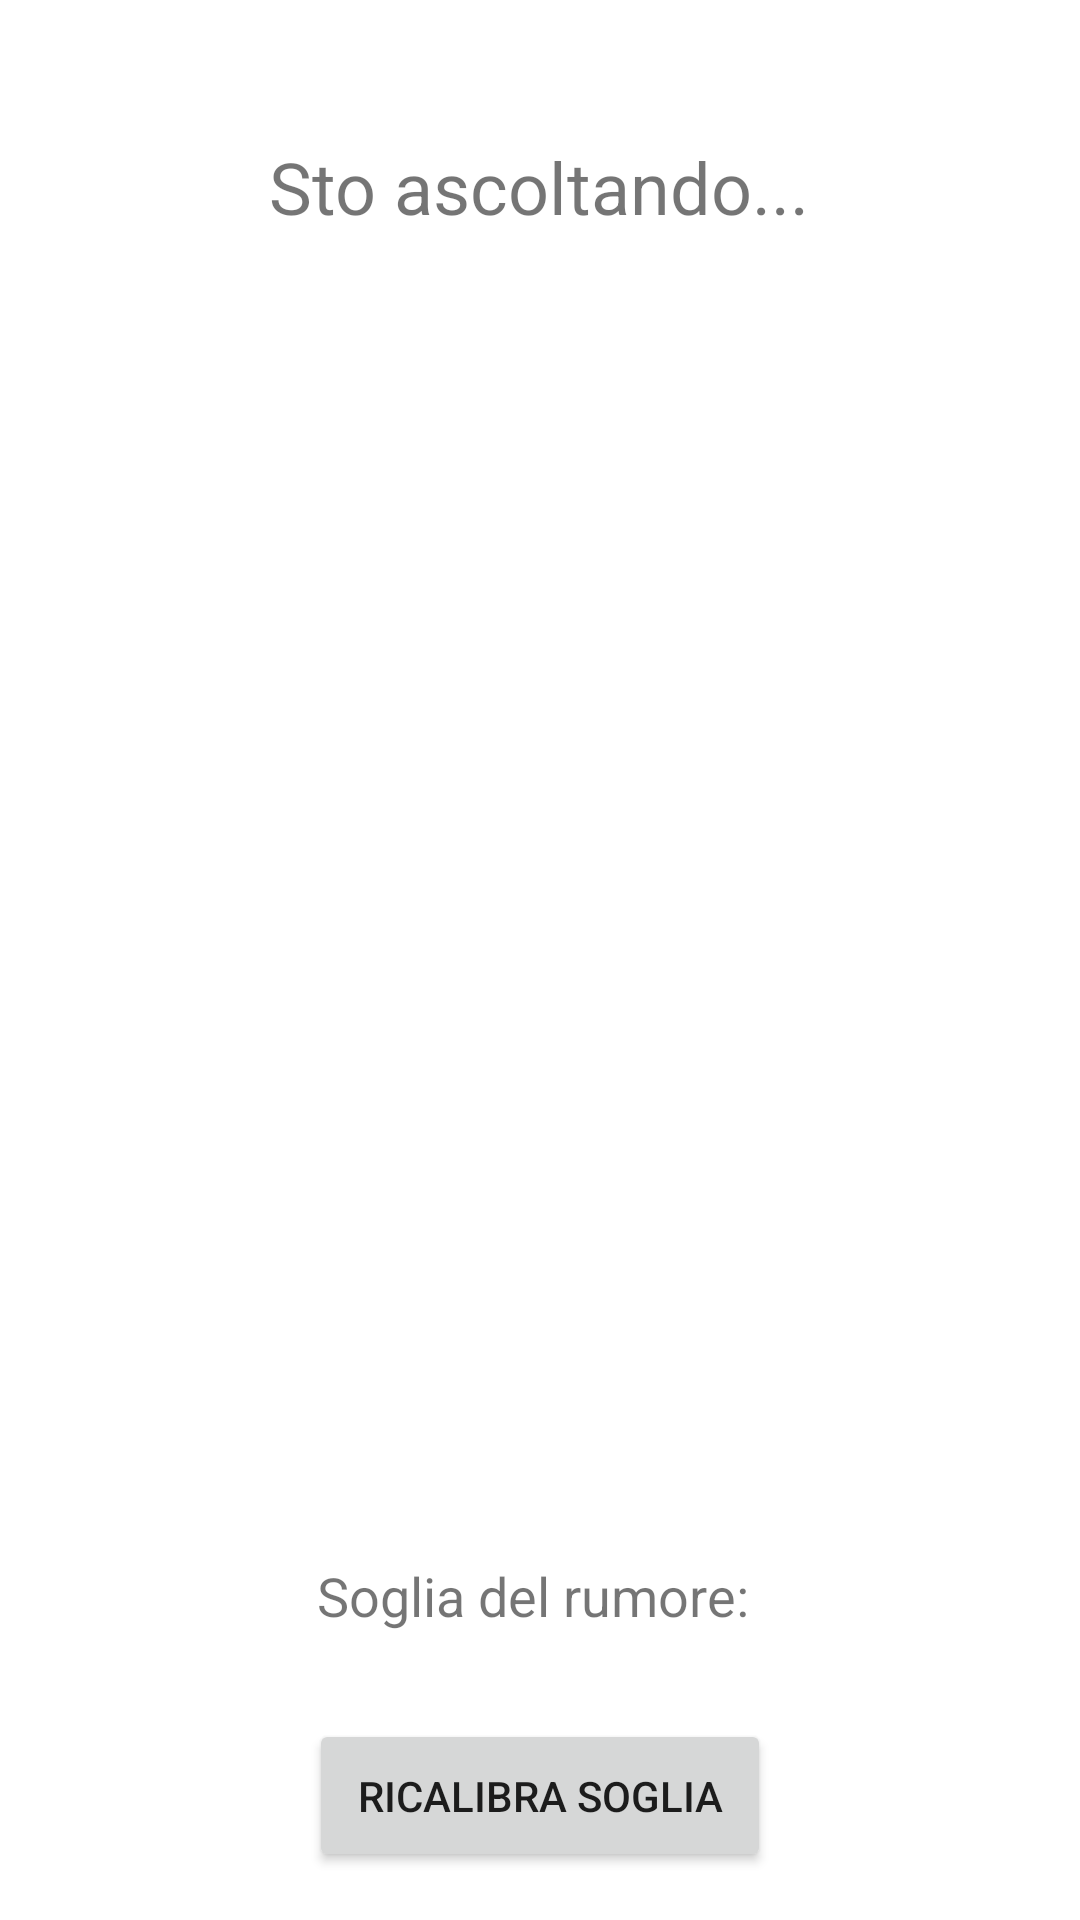

Write the Android layout XML for this screen, with the resource values it uses.
<!-- AndroidManifest.xml: application theme Theme.CAIRclient.Christmas -->
<!-- res/layout/activity_main.xml -->
<RelativeLayout xmlns:android="http://schemas.android.com/apk/res/android"
    android:layout_width="match_parent"
    android:layout_height="match_parent"
    xmlns:app="http://schemas.android.com/apk/res-auto">

    
    <TextView
        android:id="@+id/userSpeechTextView"
        android:layout_width="wrap_content"
        android:layout_height="wrap_content"
        android:text="Sto ascoltando..."
        android:textSize="24sp"
        android:layout_alignParentTop="true"
        android:layout_centerHorizontal="true"
        android:padding="16dp"
        android:layout_marginTop="30dp" />

    
    <TextView
        android:id="@+id/robotSpeechTextView"
        android:layout_width="wrap_content"
        android:layout_height="wrap_content"
        android:text=""
        android:textSize="24sp"
        android:layout_below="@id/userSpeechTextView"
        android:layout_centerHorizontal="true"
        android:padding="16dp" />

    
    <TextView
        android:id="@+id/thresholdTextView"
        android:layout_width="wrap_content"
        android:layout_height="wrap_content"
        android:text="Soglia del rumore: "
        android:textSize="18sp"
        android:layout_centerHorizontal="true"
        android:padding="16dp"
        android:layout_alignParentBottom="true"
        android:layout_marginBottom="80dp" />

    
    <Button
        android:id="@+id/recalibrateButton"
        android:layout_width="wrap_content"
        android:layout_height="wrap_content"
        android:text="Ricalibra soglia"
        android:layout_alignParentBottom="true"
        android:layout_centerHorizontal="true"
        android:padding="16dp"
        android:layout_marginBottom="16dp" />
</RelativeLayout>
<!-- resources referenced by this layout -->
<resources>
  <style name="Theme.CAIRclient.Christmas" parent="Theme.MaterialComponents.DayNight.DarkActionBar">
          
          <item name="colorPrimary">@color/christmas_dark_red</item>
          <item name="colorPrimaryVariant">@color/christmas_dark_red</item>
          <item name="colorOnPrimary">@color/white</item>
  
          
          <item name="colorSecondary">@color/christmas_green</item>
          <item name="colorSecondaryVariant">@color/christmas_dark_green</item>
          <item name="colorOnSecondary">@color/white</item>
  
          
          <item name="android:statusBarColor">?attr/colorPrimaryVariant</item>
      </style>
  <color name="christmas_dark_red">#B71C1C</color>
  <color name="white">#FFFFFFFF</color>
  <color name="christmas_green">#388E3C</color>
  <color name="christmas_dark_green">#1B5E20</color>
</resources>
